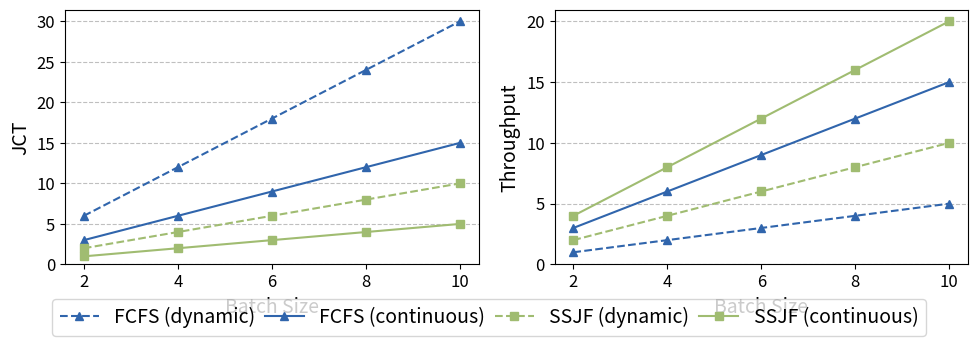

This chart was generated by the following Python code:
import matplotlib.pyplot as plt
import matplotlib


nice_fonts = {
        # use LaTeX to write all text
        # "text.usetex": True,
        "font.family": "sans-serif", # "sans-serif",
        # use 10pt font in plots, to match 10pt font in document
        "axes.labelsize": 14,
        "font.size": 14,
        # make the legend/label fonts a little smaller
        "legend.fontsize": 14,
        "xtick.labelsize": 12,
        "ytick.labelsize": 12,
}

matplotlib.rcParams.update(nice_fonts)

REMOVING_L1 = False

batch_sizes = [2, 4, 6, 8, 10]

jct_dynamic_sjfp = [1, 2, 3, 4, 5]
jct_static_sjfp = [2, 4, 6, 8, 10]
throughput_dynamic_sjfp = [4, 8, 12, 16, 20]
throughput_static_sjfp = [2, 4, 6, 8, 10]
jct_dynamic_baseline = [3, 6, 9, 12, 15]
jct_static_baseline = [6, 12, 18, 24, 30]
throughput_dynamic_baseline = [3, 6, 9, 12, 15]
throughput_static_baseline = [1, 2, 3, 4, 5]

fig_size_w = 10
fig_size_h = 3.5
num_cols = 4

fig, ax = plt.subplots(nrows=1, ncols=2, figsize=(fig_size_w, fig_size_h))

ax[0].plot(batch_sizes, jct_static_baseline, label='FCFS (dynamic)', marker='^', linestyle='--', color='#3065AC')
ax[0].plot(batch_sizes, jct_dynamic_baseline, label='FCFS (continuous)', marker='^', linestyle='-', color='#3065AC')
ax[0].plot(batch_sizes, jct_static_sjfp, label='SSJF (dynamic)', linestyle='--', marker='s', color='#A0BC71')
ax[0].plot(batch_sizes, jct_dynamic_sjfp, label='SSJF (continuous)', linestyle='-', marker='s', color='#A0BC71')
ax[0].set_ylim(bottom=0)

ax[1].plot(batch_sizes, throughput_static_baseline, label='FCFS (dynamic)', marker='^', linestyle='--', color='#3065AC')
ax[1].plot(batch_sizes, throughput_dynamic_baseline, label='FCFS (continuous)', marker='^', linestyle='-', color='#3065AC')
ax[1].plot(batch_sizes, throughput_static_sjfp, label='SSJF (dynamic)', linestyle='--', marker='s', color='#A0BC71')
ax[1].plot(batch_sizes, throughput_dynamic_sjfp, label='SSJF (continuous)', linestyle='-', marker='s', color='#A0BC71')
ax[1].set_ylim(bottom=0)

ax[0].set_xlabel('Batch Size')
ax[0].set_ylabel('JCT')
ax[1].set_xlabel('Batch Size')
ax[1].set_ylabel('Throughput')

ax[0].grid(True, axis='y', zorder=-1, linestyle='dashed', color='gray', alpha=0.5)
ax[1].grid(True, axis='y', zorder=-1, linestyle='dashed', color='gray', alpha=0.5)

# ax[1].legend(loc=(1.1, 0.5))
# put the shared legend at the bottom outside the figure
handles, labels = ax[0].get_legend_handles_labels()

# reducing the horizontal space between legend entries
fig.legend(handles, labels, loc='lower center', ncol=num_cols, bbox_to_anchor=(0.5, -0.02), columnspacing=0.5)

plt.tight_layout()
plt.show()